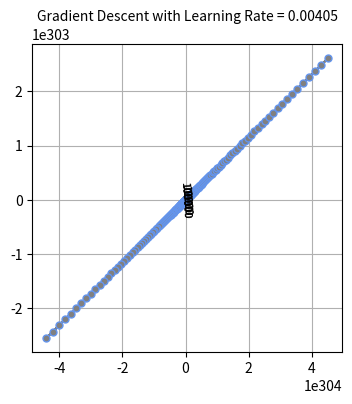

The script that saved this image:
import numpy as np
import matplotlib.pyplot as plt

# 리스트 5-1-(9)
# 구배법 ----
np.random.seed(seed=1)  # 난수를 고정
X_min = 4  # X의 하한(표시 용)
X_max = 30  # X의 상한(표시 용)
X_n = 16  # X의 상한(표시 용)
X = 5 + 25 * np.random.rand(X_n)
Prm_c = [170, 108, 0.2]  # 생성 매개 변수
T = Prm_c[0] - Prm_c[1] * np.exp(-Prm_c[2] * X) + 4 * np.random.randn(X_n)
np.savez('ch5_data.npz', X=X, X_min=X_min, X_max=X_max, X_n=X_n, T=T)  # (B)
X = np.round(X, 2)
T = np.round(T, 2)

def dmse_line(x, t, w):
    y = w[0] * x + w[1]
    d_w0 = 2 * np.mean((y - t) * x)
    d_w1 = 2 * np.mean(y - t)
    if np.isnan(d_w0):
        print("d_w0 is NaN")
    elif np.isnan(d_w1):
        print("d_w1 is NaN")
    return d_w0, d_w1

def mse_line(x, t, w):
    y = w[0] * x + w[1]
    mse = np.mean((y - t) ** 2)
    if np.isnan(mse):
        print("NaN detected in mse_line")
    return mse

def fit_line_num(x, t):
    w_init = [10.0, 165.0]  # 초기 매개 변수
    alpha = 0.00405  # 학습률
    i_max = 100000  # 반복의 최대 수
    eps = 0.1  # 반복을 종료 기울기의 절대 값의 한계
    w_i = np.zeros([i_max, 2])
    w_i[0, :] = w_init
    for i in range(1, i_max):
        dmse = dmse_line(x, t, w_i[i - 1])
        if np.any(np.isnan(dmse)):
            print("NaN detected in dmse during iteration", i)
            break
        w_i[i, 0] = w_i[i - 1, 0] - alpha * dmse[0]
        w_i[i, 1] = w_i[i - 1, 1] - alpha * dmse[1]
        if max(np.absolute(dmse)) < eps:
            break
    w0 = w_i[i, 0]
    w1 = w_i[i, 1]
    w_i = w_i[:i, :]
    return w0, w1, dmse, w_i

# 메인 ----
plt.figure(figsize=(4, 4))  # MSE의 등고선 표시

xn = 100  # 등고선 해상도
w0_range = [-25, 25]
w1_range = [120, 170]
x0 = np.linspace(w0_range[0], w0_range[1], xn)
x1 = np.linspace(w1_range[0], w1_range[1], xn)
xx0, xx1 = np.meshgrid(x0, x1)
J = np.zeros((len(x0), len(x1)))
for i0 in range(xn):
    for i1 in range(xn):
        J[i1, i0] = mse_line(X, T, (x0[i0], x1[i1]))

cont = plt.contour(xx0, xx1, J, 30, colors='black', levels=(100, 1000, 10000, 100000))
cont.clabel(fmt='%1.0f', fontsize=8)
plt.grid(True)

# 구배법 호출
W0, W1, dMSE, W_history = fit_line_num(X, T)

# 결과보기
print('반복 횟수 {0} '.format(W_history.shape[0]))
print('W=[{0:.6f}, {1:.6f}]'.format(W0, W1))
print('dMSE = [{0:.6f}, {1:.6f}]'.format(dMSE[0], dMSE[1]))
print('MSE = {0:.6f}'.format(mse_line(X, T, [W0, W1])))

plt.plot(W_history[:, 0], W_history[:, 1], '.-', color='gray', markersize=10, markeredgecolor='cornflowerblue')

# 제목 추가 (글자 크기 조정)
alpha = 0.00405
plt.title(f'Gradient Descent with Learning Rate = {alpha:.5f}', fontsize=10)

plt.show()
